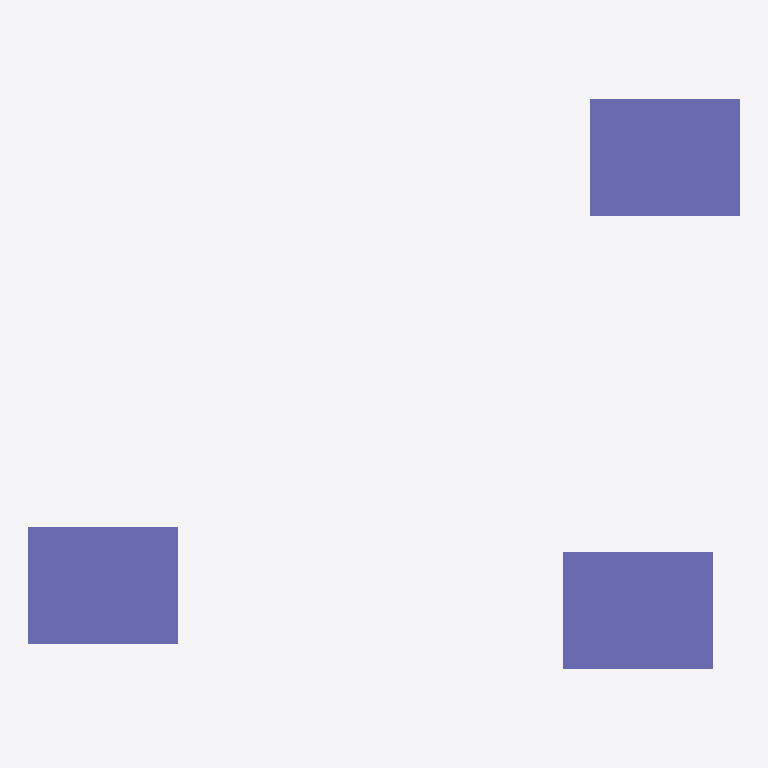
Plan cut of the same IFC building model at storey 'Nivel 2' (level 4.00 m, cut at 5.40 m), seen from above with north up, elements coloured by IFC class: 3 columns (violet). Cut surfaces are drawn darker.
Extent 2.9 m × 2.3 m × 4.0 m (x, y, z). Storeys (6): Zapata B.O at -4.60 m; Zapata T.O at -4.30 m; Losa T.O at -4.00 m; Muro de cimentación T.O at -0.30 m; Nivel 1 at 0.00 m; Nivel 2 at 4.00 m. Elements (3): 3 IfcColumn.

HEADER;
FILE_DESCRIPTION(('ViewDefinition [CoordinationView_V2.0]','RevitIdentifiers [ContentGUID: 553952e0-3090-4bf6-9e0d-8eb7cfe33801, VersionGUID: f26574ae-bcf7-4423-8f05-86d8d4f07b3f, NumberOfSaves: 1]','CoordinateReference [CoordinateBase: Coordenadas compartidas]'),'2;1');
FILE_NAME('Proyecto2.ifc','2026-05-01T02:24:13-05:00',(''),(''),'ODA SDAI 24.12','Autodesk Revit 25.4.50.35 (ESP) - IFC 25.4.50.35','');
FILE_SCHEMA(('IFC2X3'));
ENDSEC;
DATA;
#29=IFCPROJECT('1LELBWC91BzfuDZhSm7CVn',#18,'0001',$,$,'Nombre de proyecto','Estado de proyecto',(#24),#147);
#60=IFCSITE('1LELBWC91BzfuDZhSm7CVp',#18,'Default',$,$,#59,$,$,.ELEMENT.,(40,24,0,5493),(-3,-40,-59,-880065),0.0,$,$);
#34=IFCBUILDING('1LELBWC91BzfuDZhSm7CVm',#18,'',$,$,#32,$,'',.ELEMENT.,$,$,#33);
#38=IFCBUILDINGSTOREY('2qYKvFEvH4cPghyPNWjrgR',#18,'Zapata B.O',$,'Nivel:Extremo inicial 8 mm',#37,$,'Zapata B.O',.ELEMENT.,-4599.999999999999);
#42=IFCBUILDINGSTOREY('2qYKvFEvH4cPghyPNWjrgr',#18,'Zapata T.O',$,'Nivel:Extremo inicial 8 mm',#41,$,'Zapata T.O',.ELEMENT.,-4300.0);
#46=IFCBUILDINGSTOREY('2qYKvFEvH4cPghyPNWjrjP',#18,'Losa T.O',$,'Nivel:Extremo inicial 8 mm',#45,$,'Losa T.O',.ELEMENT.,-3999.9999999999995);
#50=IFCBUILDINGSTOREY('2qYKvFEvH4cPghyPNWjrjp',#18,'Muro de cimentación T.O',$,'Nivel:Extremo inicial 8 mm',#49,$,'Muro de cimentación T.O',.ELEMENT.,-299.99999999999994);
#53=IFCBUILDINGSTOREY('3Aw$FV5MbAufEo59pkoNgA',#18,'Nivel 1',$,'Nivel:Extremo inicial 8 mm',#52,$,'Nivel 1',.ELEMENT.,0.0);
#57=IFCBUILDINGSTOREY('3kSL0VGKv3gxJCujeqtuJj',#18,'Nivel 2',$,'Nivel:Extremo inicial 8 mm',#56,$,'Nivel 2',.ELEMENT.,3999.9999999999995);
#101=IFCCOLUMN('3oPNIklFT48uy5XjZKyZQ8',#18,'Pilar rectangular:475 x 610mm:150967',$,'Pilar rectangular:475 x 610mm',#100,#97,'150967');
#85=IFCCOLUMN('3oPNIklFT48uy5XjZKyZQC',#18,'Pilar rectangular:475 x 610mm:150963',$,'Pilar rectangular:475 x 610mm',#84,#81,'150963');
#115=IFCCOLUMN('3oPNIklFT48uy5XjZKyZQ5',#18,'Pilar rectangular:475 x 610mm:150970',$,'Pilar rectangular:475 x 610mm',#114,#111,'150970');
ENDSEC;
